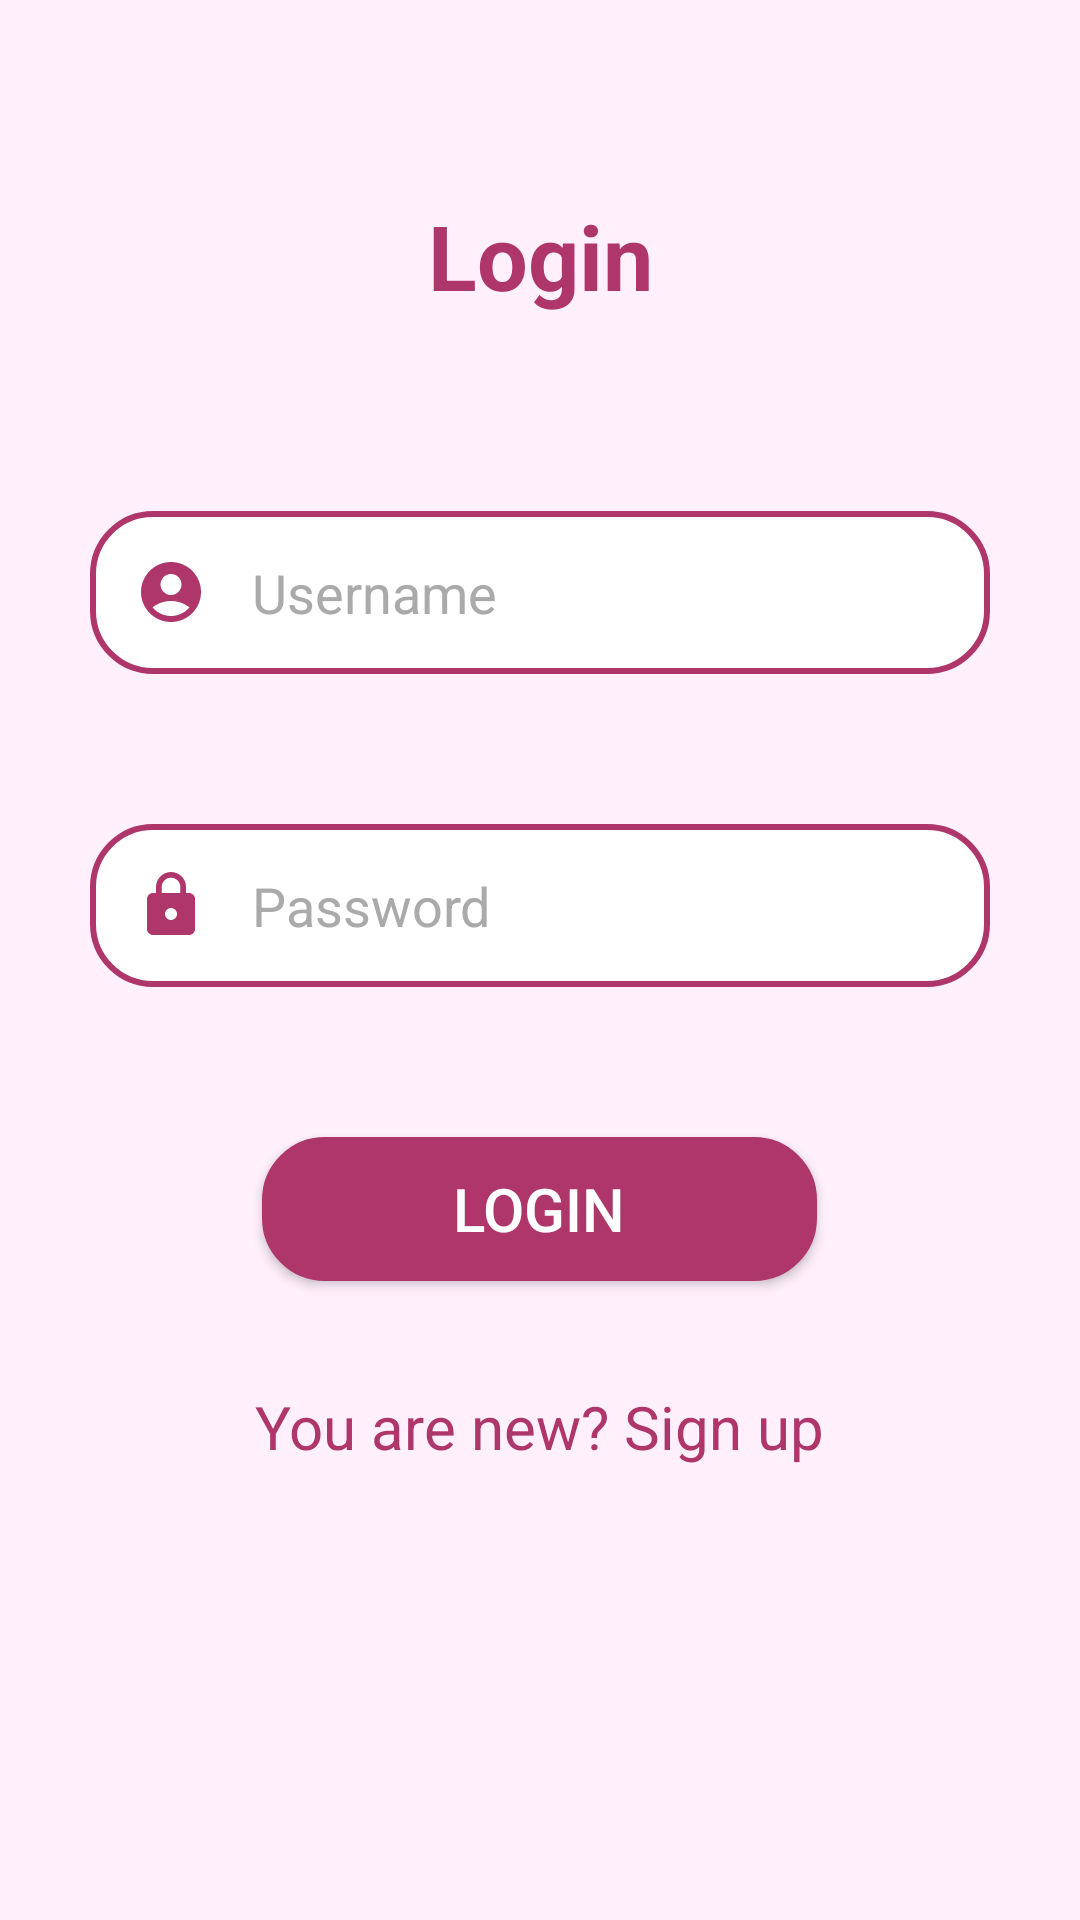

Android layout source for this screen:
<!-- AndroidManifest.xml: activity theme AppTheme -->
<!-- res/layout/activity_signin.xml -->
<?xml version="1.0" encoding="utf-8"?>

<LinearLayout xmlns:android="http://schemas.android.com/apk/res/android"
    xmlns:tools="http://schemas.android.com/tools"
    android:id="@+id/main"
    android:layout_width="match_parent"
    android:layout_height="match_parent"
    android:background="@color/background"
    android:orientation="vertical"
    tools:context=".SigninActivity">

    <ScrollView
        android:layout_width="match_parent"
        android:layout_height="match_parent">

        <LinearLayout
            android:layout_width="match_parent"
            android:layout_height="wrap_content"
            android:orientation="vertical"
            android:padding="@dimen/default_padding">

            <TextView
                android:layout_width="match_parent"
                android:layout_height="wrap_content"
                android:layout_marginTop="@dimen/default_margin"
                android:text="@string/login"
                android:textAlignment="center"
                android:textAppearance="@style/TextAppearance.AppCompat.Large"
                android:textColor="@color/text"
                android:textSize="@dimen/default_text_header"
                android:textStyle="bold"
                android:gravity="center_horizontal" />

            <LinearLayout
                android:layout_width="match_parent"
                android:layout_height="wrap_content"
                android:orientation="vertical"
                android:padding="@dimen/default_padding"
                android:gravity="center">

                <EditText
                    android:id="@+id/signin_user"
                    android:layout_width="match_parent"
                    android:layout_height="wrap_content"
                    android:layout_marginTop="@dimen/default_margin"
                    android:background="@drawable/border"
                    android:drawableStart="@drawable/baseline_account_circle_24"
                    android:drawablePadding="@dimen/default_padding"
                    android:hint="@string/username"
                    android:textColor="@color/black"
                    android:textColorHint="@color/hint_text"
                    android:padding="@dimen/default_padding"
                    android:inputType="text"
                    android:autofillHints="username" />

                <EditText
                    android:id="@+id/signin_password"
                    android:layout_width="match_parent"
                    android:layout_height="wrap_content"
                    android:layout_marginTop="@dimen/default_margin"
                    android:background="@drawable/border"
                    android:drawableStart="@drawable/baseline_lock_24"
                    android:drawablePadding="@dimen/default_padding"
                    android:hint="@string/password"
                    android:inputType="textPassword"
                    android:textColor="@color/black"
                    android:textColorHint="@color/hint_text"
                    android:padding="@dimen/default_padding"
                    android:autofillHints="password" />

                <Button
                    android:id="@+id/signin_button"
                    android:layout_width="@dimen/default_button_size"
                    android:layout_height="wrap_content"
                    android:layout_marginTop="@dimen/default_margin"
                    android:background="@drawable/button"
                    android:text="@string/login"
                    android:textColor="@color/white"
                    android:textSize="@dimen/default_text_size" />

                <TextView
                    android:id="@+id/SignUpRedirectText"
                    android:layout_width="wrap_content"
                    android:layout_height="wrap_content"
                    android:layout_gravity="center"
                    android:layout_marginTop="@dimen/default_redirect_text"
                    android:padding="@dimen/default_padding"
                    android:text="You are new? Sign up"
                    android:textColor="@color/text"
                    android:textSize="@dimen/default_text_size" />

            </LinearLayout>

        </LinearLayout>

    </ScrollView>

</LinearLayout>
<!-- resources referenced by this layout -->
<resources>
  <color name="background">#FFF0FB</color>
  <color name="black">#FF000000</color>
  <color name="hint_text">@android:color/darker_gray</color>
  <color name="text">#AE366A</color>
  <color name="white">#FFFFFFFF</color>
  <dimen name="default_button_size">185dp</dimen>
  <dimen name="default_margin">50dp</dimen>
  <dimen name="default_padding">15dp</dimen>
  <dimen name="default_redirect_text">20dp</dimen>
  <dimen name="default_text_header">30sp</dimen>
  <dimen name="default_text_size">20sp</dimen>
  <!-- drawable baseline_account_circle_24 (drawable) -->
  <vector xmlns:android="http://schemas.android.com/apk/res/android" android:height="24dp" android:tint="@color/text" android:viewportHeight="24" android:viewportWidth="24" android:width="24dp">
        
      <path android:fillColor="@android:color/white" android:pathData="M12,2C6.48,2 2,6.48 2,12s4.48,10 10,10s10,-4.48 10,-10S17.52,2 12,2zM12,6c1.93,0 3.5,1.57 3.5,3.5S13.93,13 12,13s-3.5,-1.57 -3.5,-3.5S10.07,6 12,6zM12,20c-2.03,0 -4.43,-0.82 -6.14,-2.88C7.55,15.8 9.68,15 12,15s4.45,0.8 6.14,2.12C16.43,19.18 14.03,20 12,20z"/>
      
  </vector>
  <!-- drawable baseline_lock_24 (drawable) -->
  <vector xmlns:android="http://schemas.android.com/apk/res/android" android:height="24dp" android:tint="@color/text" android:viewportHeight="24" android:viewportWidth="24" android:width="24dp">
        
      <path android:fillColor="@android:color/white" android:pathData="M18,8h-1L17,6c0,-2.76 -2.24,-5 -5,-5S7,3.24 7,6v2L6,8c-1.1,0 -2,0.9 -2,2v10c0,1.1 0.9,2 2,2h12c1.1,0 2,-0.9 2,-2L20,10c0,-1.1 -0.9,-2 -2,-2zM12,17c-1.1,0 -2,-0.9 -2,-2s0.9,-2 2,-2 2,0.9 2,2 -0.9,2 -2,2zM15.1,8L8.9,8L8.9,6c0,-1.71 1.39,-3.1 3.1,-3.1 1.71,0 3.1,1.39 3.1,3.1v2z"/>
      
  </vector>
  <!-- drawable border (drawable) -->
  <?xml version="1.0" encoding="utf-8"?>
  
  <shape xmlns:android="http://schemas.android.com/apk/res/android"
      android:shape="rectangle">
  
      <corners
          android:radius="20dp"/>
      <stroke
          android:color="@color/text"
          android:width="2dp"/>
      <solid
          android:color="@color/white"/>
  
  </shape>
  <!-- drawable button (drawable) -->
  <?xml version="1.0" encoding="utf-8"?>
  
  <shape xmlns:android="http://schemas.android.com/apk/res/android"
      android:shape="rectangle">
  
      <corners
          android:radius="20dp"/>
      <stroke
          android:color="@color/text"
          android:width="2dp"/>
      <solid
          android:color="@color/text"/>
  
  </shape>
  <string name="login">Login</string>
  <string name="password">Password</string>
  <string name="username">Username</string>
  <style name="AppTheme" parent="Theme.AppCompat" />
</resources>
